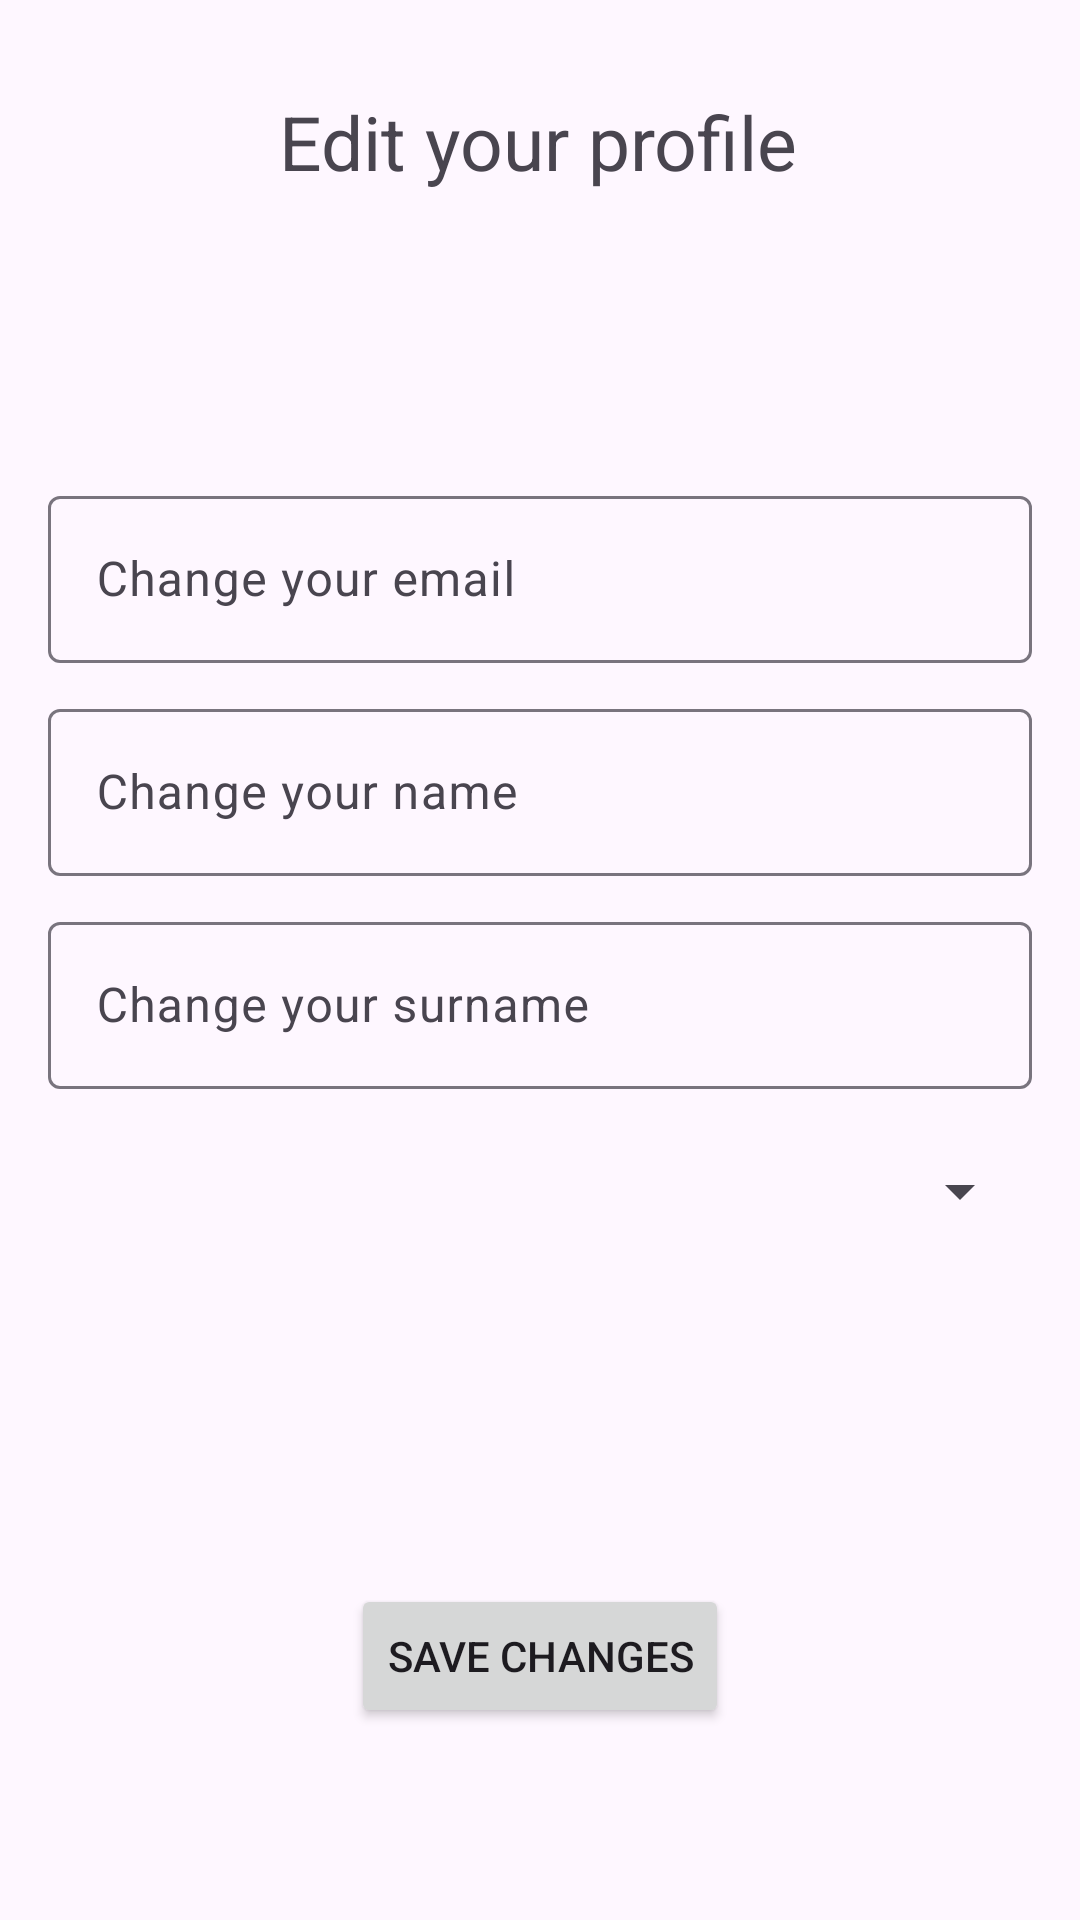

Produce the Android XML layout that renders to this screen, including the resource entries it uses.
<!-- AndroidManifest.xml: application theme Theme.WashingMachine -->
<!-- res/layout/activity_person_edit_profile.xml -->
<?xml version="1.0" encoding="utf-8"?>
<androidx.constraintlayout.widget.ConstraintLayout xmlns:android="http://schemas.android.com/apk/res/android"
    xmlns:app="http://schemas.android.com/apk/res-auto"
    android:layout_width="match_parent"
    android:layout_height="match_parent">

    <com.google.android.material.textfield.TextInputLayout
        android:id="@+id/textInputLayout"
        android:layout_width="0dp"
        android:layout_height="wrap_content"
        android:layout_marginStart="16dp"
        android:layout_marginEnd="16dp"
        app:layout_constraintEnd_toEndOf="parent"
        app:layout_constraintHorizontal_bias="0.5"
        app:layout_constraintStart_toStartOf="parent"
        app:layout_constraintTop_toTopOf="@+id/guideline19">

        <com.google.android.material.textfield.TextInputEditText
            android:id="@+id/personChangeEmail"
            android:layout_width="match_parent"
            android:layout_height="wrap_content"
            android:hint="Change your email" />
    </com.google.android.material.textfield.TextInputLayout>

    <com.google.android.material.textfield.TextInputLayout
        android:id="@+id/textInputLayout5"
        android:layout_width="0dp"
        android:layout_height="wrap_content"
        android:layout_marginStart="16dp"
        android:layout_marginTop="10dp"
        android:layout_marginEnd="16dp"
        app:layout_constraintEnd_toEndOf="parent"
        app:layout_constraintHorizontal_bias="0.5"
        app:layout_constraintStart_toStartOf="parent"
        app:layout_constraintTop_toBottomOf="@+id/textInputLayout">

        <com.google.android.material.textfield.TextInputEditText
            android:id="@+id/personChangeName"
            android:layout_width="match_parent"
            android:layout_height="wrap_content"
            android:hint="Change your name" />
    </com.google.android.material.textfield.TextInputLayout>

    <com.google.android.material.textfield.TextInputLayout
        android:id="@+id/textInputLayout6"
        android:layout_width="0dp"
        android:layout_height="wrap_content"
        android:layout_marginStart="16dp"
        android:layout_marginTop="10dp"
        android:layout_marginEnd="16dp"
        app:layout_constraintEnd_toEndOf="parent"
        app:layout_constraintHorizontal_bias="0.5"
        app:layout_constraintStart_toStartOf="parent"
        app:layout_constraintTop_toBottomOf="@+id/textInputLayout5">

        <com.google.android.material.textfield.TextInputEditText
            android:id="@+id/personChangeSurname"
            android:layout_width="match_parent"
            android:layout_height="wrap_content"
            android:hint="Change your surname" />
    </com.google.android.material.textfield.TextInputLayout>

    <Spinner
        android:id="@+id/dormitoryList"
        android:layout_width="0dp"
        android:layout_height="48dp"
        android:layout_marginStart="16dp"
        android:layout_marginTop="10dp"
        android:layout_marginEnd="16dp"
        app:layout_constraintBottom_toTopOf="@+id/personSaveChangesButton"
        app:layout_constraintEnd_toEndOf="parent"
        app:layout_constraintHorizontal_bias="0.0"
        app:layout_constraintStart_toStartOf="parent"
        app:layout_constraintTop_toBottomOf="@+id/textInputLayout6"
        app:layout_constraintVertical_bias="0.0" />

    <TextView
        android:id="@+id/textView7"
        android:layout_width="wrap_content"
        android:layout_height="wrap_content"
        android:text="Edit your profile"
        android:textSize="25sp"
        app:layout_constraintBottom_toTopOf="@+id/guideline17"
        app:layout_constraintEnd_toEndOf="parent"
        app:layout_constraintHorizontal_bias="0.498"
        app:layout_constraintStart_toStartOf="parent" />

    <androidx.constraintlayout.widget.Guideline
        android:id="@+id/guideline17"
        android:layout_width="wrap_content"
        android:layout_height="wrap_content"
        android:orientation="horizontal"
        app:layout_constraintGuide_percent="0.1" />

    <androidx.constraintlayout.widget.Guideline
        android:id="@+id/guideline19"
        android:layout_width="wrap_content"
        android:layout_height="wrap_content"
        android:orientation="horizontal"
        app:layout_constraintGuide_percent="0.25" />

    <androidx.constraintlayout.widget.Guideline
        android:id="@+id/guideline20"
        android:layout_width="wrap_content"
        android:layout_height="wrap_content"
        android:orientation="horizontal"
        app:layout_constraintGuide_percent="0.9" />

    <Button
        android:id="@+id/personSaveChangesButton"
        android:layout_width="wrap_content"
        android:layout_height="wrap_content"
        android:text="Save changes"
        app:layout_constraintBottom_toTopOf="@+id/guideline20"
        app:layout_constraintEnd_toEndOf="parent"
        app:layout_constraintHorizontal_bias="0.5"
        app:layout_constraintStart_toStartOf="parent" />
</androidx.constraintlayout.widget.ConstraintLayout>
<!-- resources referenced by this layout -->
<resources>
  <style name="Theme.WashingMachine" parent="Base.Theme.WashingMachine" />
  <style name="Base.Theme.WashingMachine" parent="Theme.Material3.DayNight.NoActionBar">
          
          
  
          <item name="android:windowTranslucentStatus">true</item>
      </style>
</resources>
